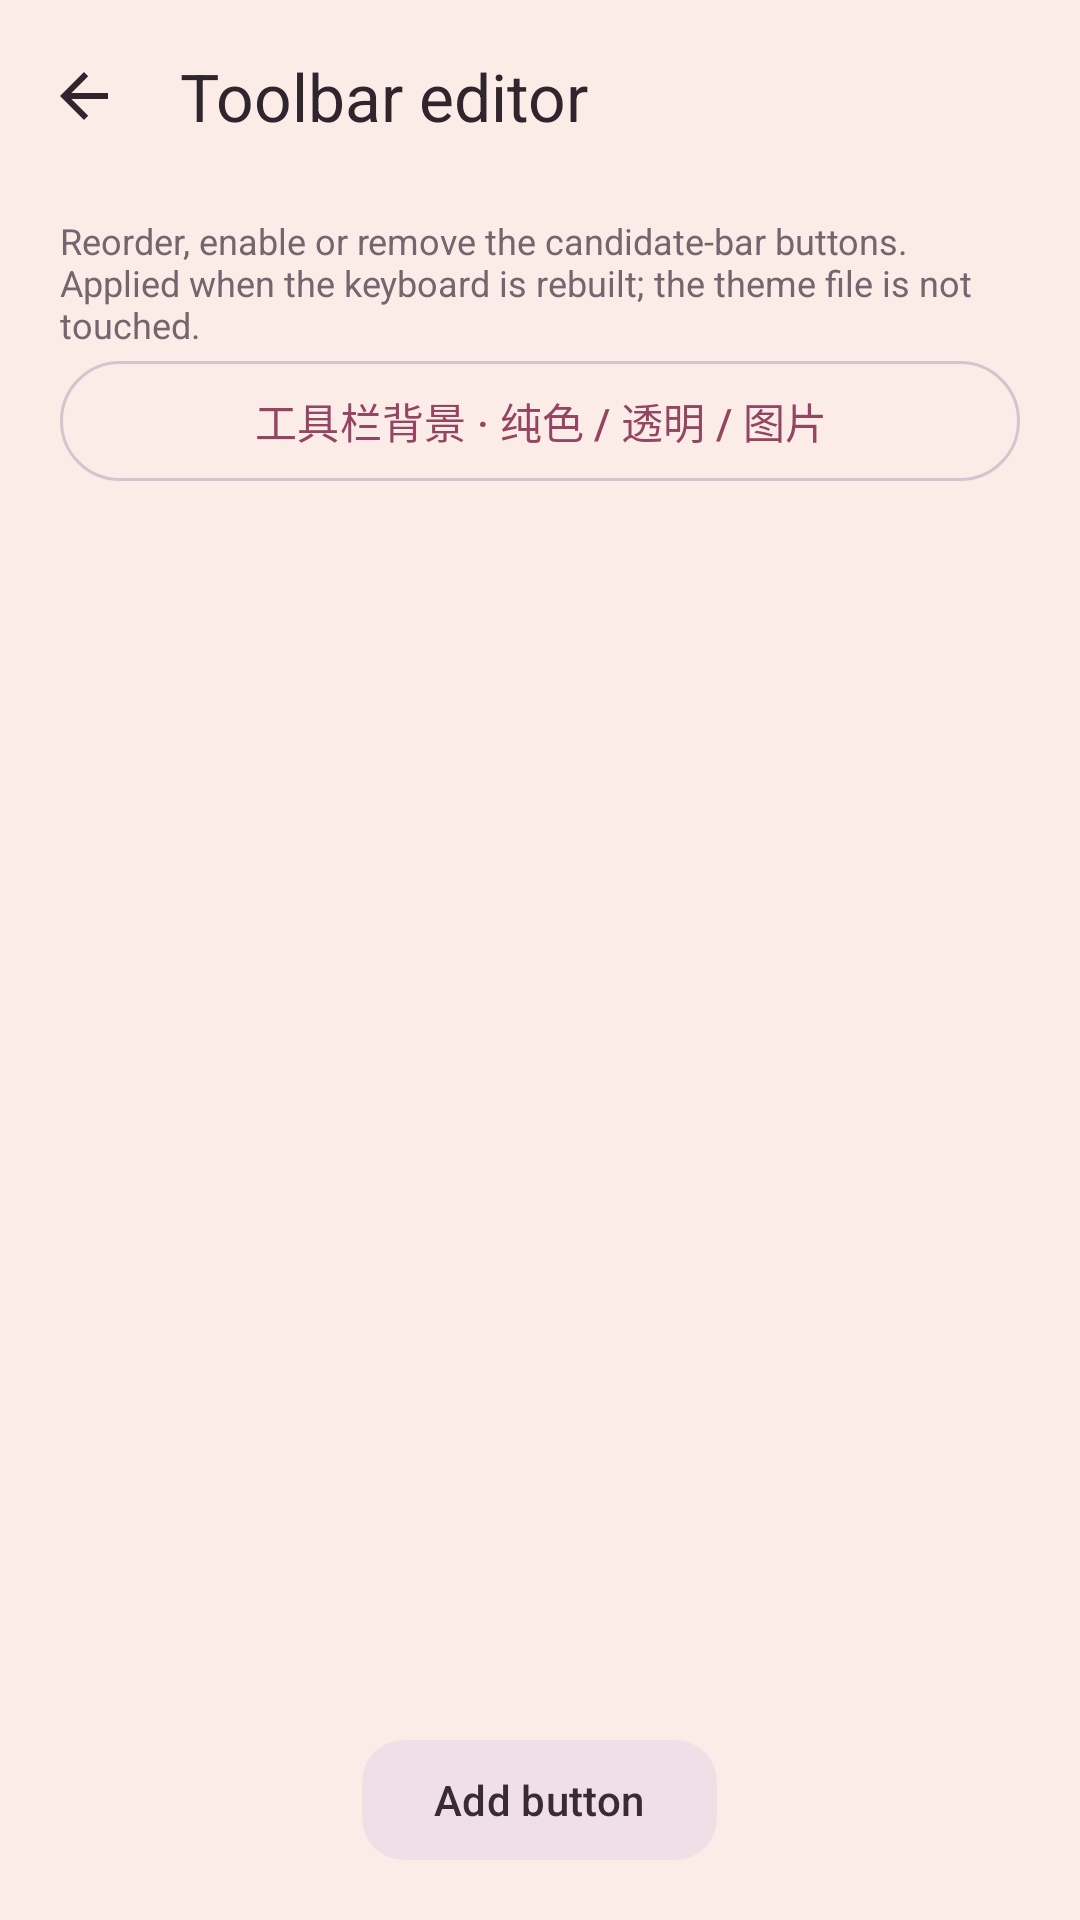

Here is an Android app screen rendered from its layout file. Give the layout XML and the strings, colors and styles it references.
<!-- AndroidManifest.xml: activity theme Theme.TrimeAppTheme -->
<!-- res/layout/activity_toolbar_edit.xml -->
<?xml version="1.0" encoding="utf-8"?>
<LinearLayout
    xmlns:android="http://schemas.android.com/apk/res/android"
    xmlns:app="http://schemas.android.com/apk/res-auto"
    android:layout_width="match_parent"
    android:layout_height="match_parent"
    android:background="@color/framework_background"
    android:orientation="vertical">

    <com.google.android.material.appbar.AppBarLayout
        android:id="@+id/toolbar_edit_app_bar"
        android:layout_width="match_parent"
        android:layout_height="wrap_content"
        android:background="@color/framework_background"
        app:elevation="0dp">

        <com.google.android.material.appbar.MaterialToolbar
            android:id="@+id/toolbar_edit_toolbar"
            android:layout_width="match_parent"
            android:layout_height="?attr/actionBarSize"
            app:navigationIcon="?attr/homeAsUpIndicator"
            app:navigationIconTint="?attr/colorOnSurface"
            app:title="@string/toolbar_edit"
            app:titleTextColor="?attr/colorOnSurface" />
    </com.google.android.material.appbar.AppBarLayout>

    <TextView
        android:id="@+id/toolbar_edit_hint"
        android:layout_width="match_parent"
        android:layout_height="wrap_content"
        android:layout_marginStart="20dp"
        android:layout_marginTop="8dp"
        android:layout_marginEnd="20dp"
        android:text="@string/toolbar_edit_hint"
        android:textColor="?attr/colorOnSurfaceVariant"
        android:textSize="12sp" />

    <com.google.android.material.button.MaterialButton
        android:id="@+id/toolbar_edit_background"
        style="@style/Widget.Material3.Button.OutlinedButton"
        android:layout_width="match_parent"
        android:layout_height="wrap_content"
        android:layout_marginHorizontal="20dp"
        android:text="工具栏背景 · 纯色 / 透明 / 图片" />

    <com.google.android.material.button.MaterialButton
        android:id="@+id/toolbar_edit_height"
        style="@style/Widget.Material3.Button.OutlinedButton"
        android:layout_width="match_parent"
        android:layout_height="wrap_content"
        android:layout_marginHorizontal="20dp"
        android:visibility="gone" />

    <com.google.android.material.button.MaterialButton
        android:id="@+id/toolbar_edit_icon_size"
        style="@style/Widget.Material3.Button.OutlinedButton"
        android:layout_width="match_parent"
        android:layout_height="wrap_content"
        android:layout_marginHorizontal="20dp"
        android:visibility="gone" />

    <com.google.android.material.button.MaterialButton
        android:id="@+id/toolbar_edit_alignment"
        style="@style/Widget.Material3.Button.OutlinedButton"
        android:layout_width="match_parent"
        android:layout_height="wrap_content"
        android:layout_marginHorizontal="20dp"
        android:visibility="gone" />

    <androidx.recyclerview.widget.RecyclerView
        android:id="@+id/toolbar_edit_list"
        android:layout_width="match_parent"
        android:layout_height="0dp"
        android:layout_weight="1"
        android:clipToPadding="false"
        android:paddingTop="8dp"
        android:paddingBottom="16dp" />

    <com.google.android.material.button.MaterialButton
        android:id="@+id/toolbar_edit_add"
        style="@style/Widget.Material3.Button.TonalButton"
        android:layout_width="wrap_content"
        android:layout_height="wrap_content"
        android:layout_gravity="center_horizontal"
        android:layout_marginBottom="16dp"
        android:text="@string/toolbar_edit_add"
        app:cornerRadius="14dp"
        app:icon="@drawable/ic_baseline_add_24" />
</LinearLayout>
<!-- resources referenced by this layout -->
<resources>
  <color name="framework_background">#FCECE8</color>
  <string name="toolbar_edit">Toolbar editor</string>
  <string name="toolbar_edit_add">Add button</string>
  <string name="toolbar_edit_hint">Reorder, enable or remove the candidate-bar buttons. Applied when the keyboard is rebuilt; the theme file is not touched.</string>
  <color name="settings_surface_variant">#F8DFDA</color>
  <color name="settings_surface">#FFFAF6</color>
  <color name="settings_outline">#D5C3CD</color>
  <color name="m3_primary">#944563</color>
  <color name="m3_on_primary">#FFFFFF</color>
  <style name="Widget.Trime.Toolbar" parent="Widget.Material3.Toolbar">
          <item name="titleTextAppearance">@style/TextAppearance.Trime.ToolbarTitle</item>
          <item name="android:minHeight">?attr/actionBarSize</item>
      </style>
  <color name="framework_text_primary">#30252C</color>
  <color name="framework_text_secondary">#75656F</color>
  <color name="m3_primary_container">#FFDAE6</color>
  <color name="m3_on_primary_container">#3D0B24</color>
  <color name="m3_secondary_container">#F1DFE7</color>
  <color name="m3_on_secondary_container">#372C34</color>
  <color name="m3_tertiary">#695780</color>
  <color name="m3_on_tertiary">#FFFFFF</color>
  <color name="m3_tertiary_container">#EEDDFA</color>
  <color name="m3_on_tertiary_container">#281638</color>
  <color name="colorPrimaryDark">#2D2F30</color>
  <color name="framework_control_normal">#76616C</color>
  <color name="framework_control_highlight">#1F944563</color>
  <color name="framework_foreground">#30252C</color>
  <style name="TextAppearance.Trime.ToolbarTitle" parent="TextAppearance.Material3.TitleLarge">
          <item name="android:textSize">22sp</item>
          <item name="android:fontFamily">sans-serif-medium</item>
      </style>
</resources>
